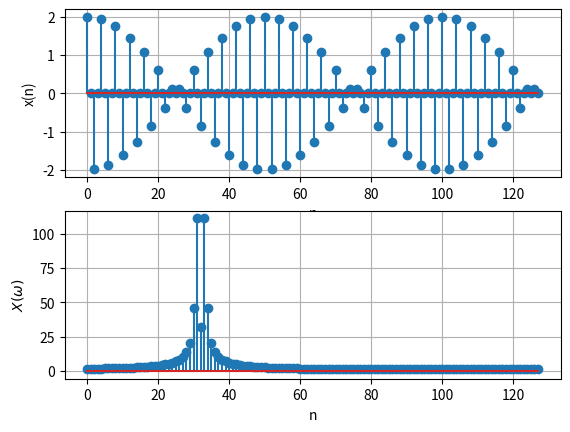

The matplotlib source for this figure:
# encoding utf-8
# python 3.10

import numpy as np
from matplotlib import pyplot as plt

n = np.arange(128)
x = np.exp(1j * 0.48 * np.pi * n) + np.exp(1j * 0.52 * np.pi * n)
X = np.fft.fft(x)

plt.subplot(2, 1, 1)
plt.stem(n, x)
plt.xlabel('n')
plt.ylabel('x(n)')
plt.grid(True)

plt.subplot(2, 1, 2)
plt.stem(n, np.abs(X))
plt.xlabel('n')
plt.ylabel('$ X(\omega) $')
plt.grid(True)

plt.show()
